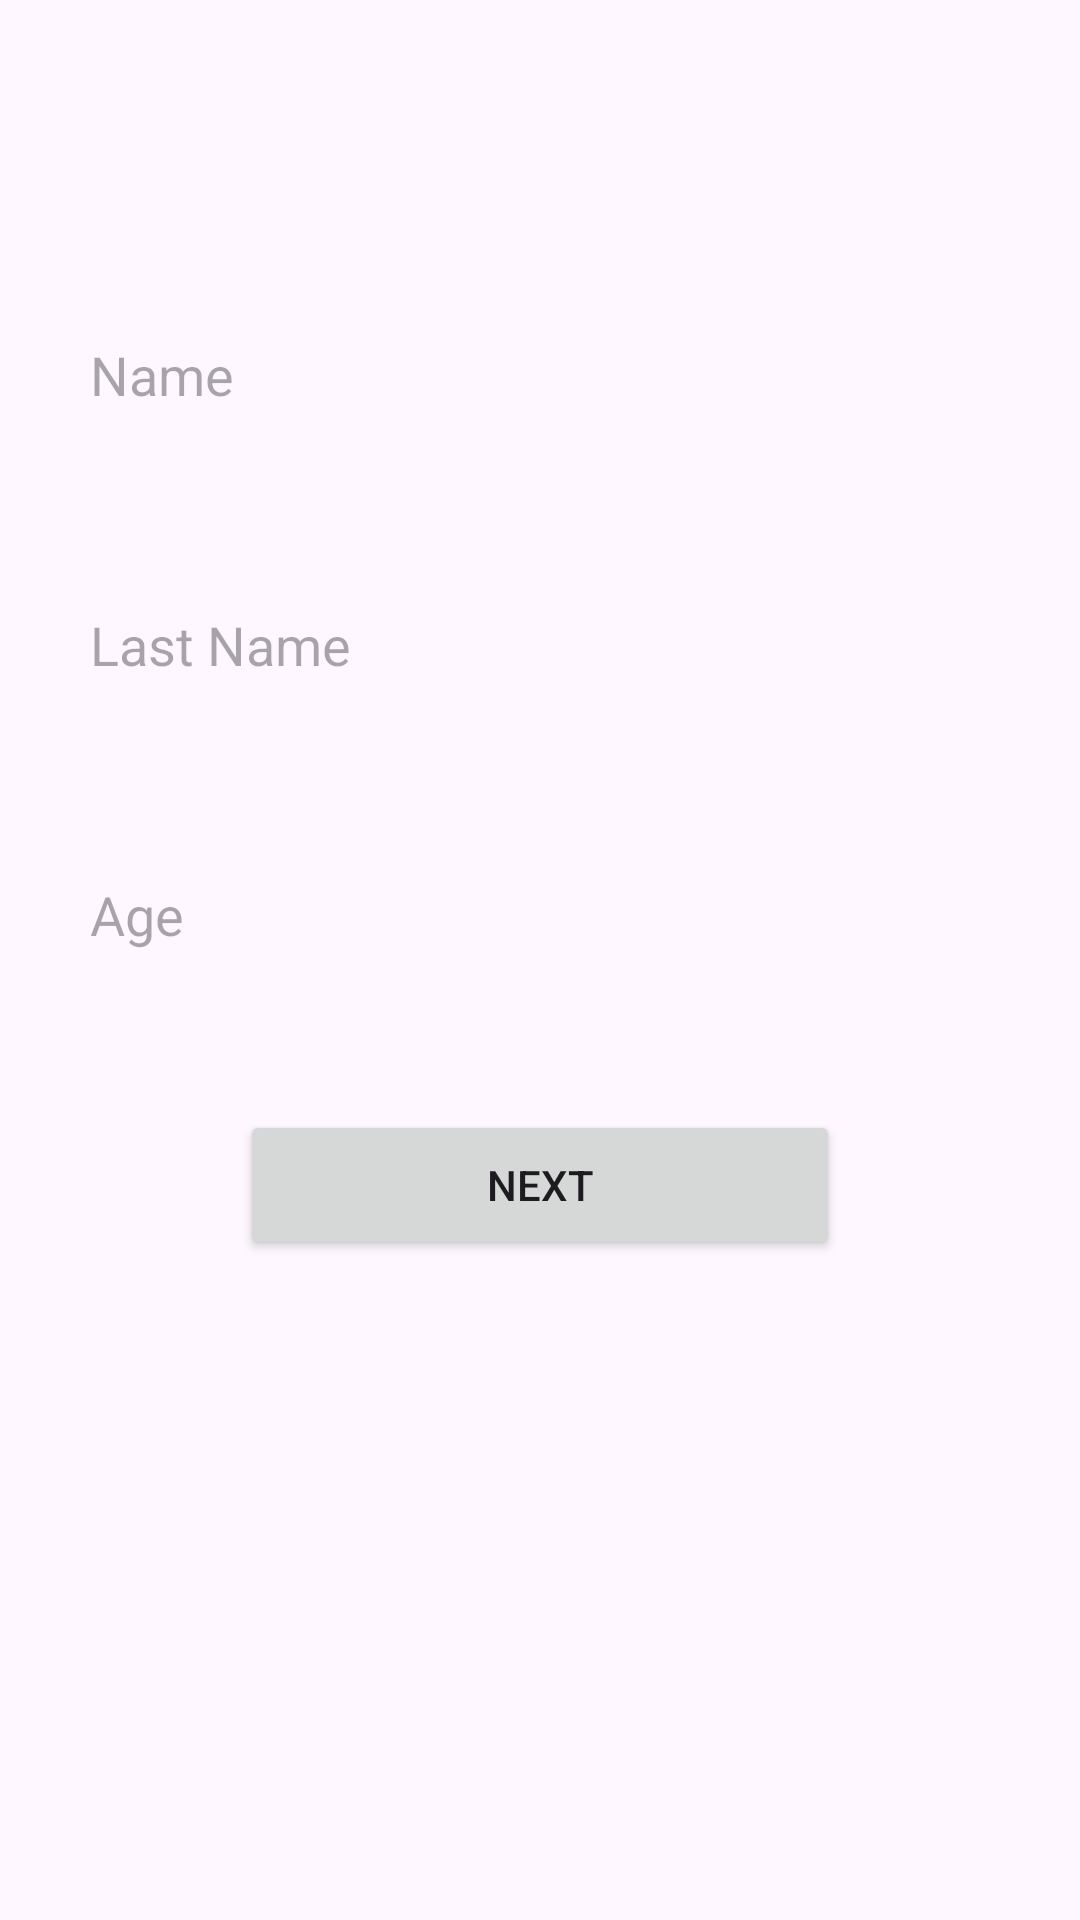

Android layout source for this screen:
<!-- AndroidManifest.xml: application theme Theme.Geeks_3_practice_8 -->
<!-- res/layout/fragment_first.xml -->
<?xml version="1.0" encoding="utf-8"?>
<FrameLayout xmlns:android="http://schemas.android.com/apk/res/android"
    xmlns:tools="http://schemas.android.com/tools"
    android:layout_width="match_parent"
    android:layout_height="match_parent"
    tools:context=".FirstFragment"
    >

<LinearLayout
    android:layout_width="match_parent"
    android:layout_height="match_parent"
    android:orientation="vertical"
    android:gravity="center_horizontal"
    android:paddingTop="100dp"
>
    <EditText
        android:id="@+id/editTextName"
        android:layout_width="300dp"
        android:layout_height="50dp"
        android:hint="Name"
        android:background="@null"
        />

    <EditText
        android:id="@+id/editTextLastName"
        android:layout_width="300dp"
        android:layout_height="50dp"
        android:layout_marginVertical="40dp"
        android:hint="Last Name"
        android:background="@null"
        />
    <EditText
        android:id="@+id/editTextAge"
        android:layout_width="300dp"
        android:layout_height="50dp"
        android:hint="Age"
        android:inputType="number"
        android:background="@null"
        />

    <Button
        android:id="@+id/buttonNext"
        android:layout_width="200dp"
        android:layout_height="50dp"
        android:text="NEXT"
        android:layout_marginTop="40dp"
        />
</LinearLayout>

</FrameLayout>
<!-- resources referenced by this layout -->
<resources>
  <style name="Theme.Geeks_3_practice_8" parent="Base.Theme.Geeks_3_practice_8" />
  <style name="Base.Theme.Geeks_3_practice_8" parent="Theme.Material3.DayNight.NoActionBar">
      </style>
</resources>
